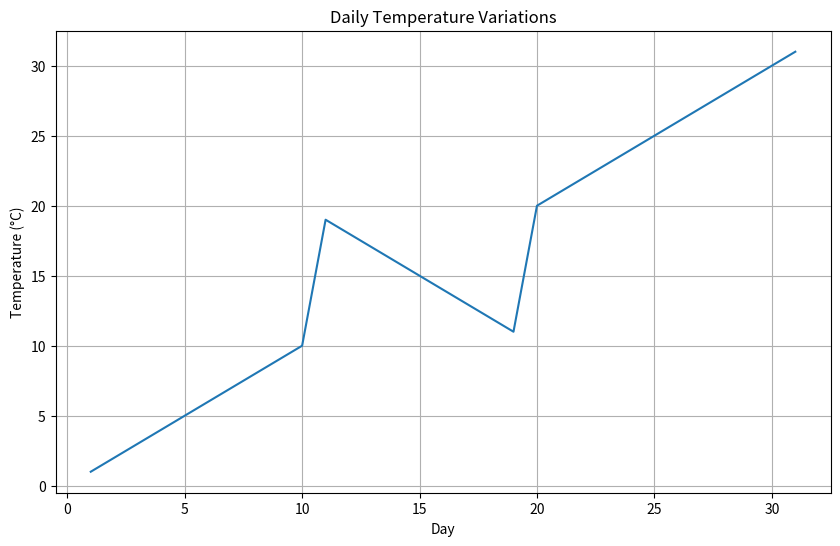

Write Python code to recreate this figure.
import matplotlib.pyplot as plt

days = list(range(1, 32))
temperature = [1,2,3,4,5,6,7,8,9,10,19,18,17,16,15,14,13,12,11,20,21,22,23,24,25,26,27,28,29,30,31]
plt.figure(figsize=(10, 6))
plt.plot(days, temperature)
plt.title("Daily Temperature Variations")
plt.xlabel("Day")
plt.ylabel("Temperature (°C)")

plt.grid(True)
plt.show()

# Conclusion 
# The temperature appears to be increasing over the first half of the month, then decreasing in the second half. 
# It's important to note that this is just a small sample dataset, and weather patterns can be much more complex.
print("Conclusion: The temperature appears to be increasing over the first half of the month, then decreasing in the second half. This is just a small sample dataset, and weather patterns can be much more complex.")
